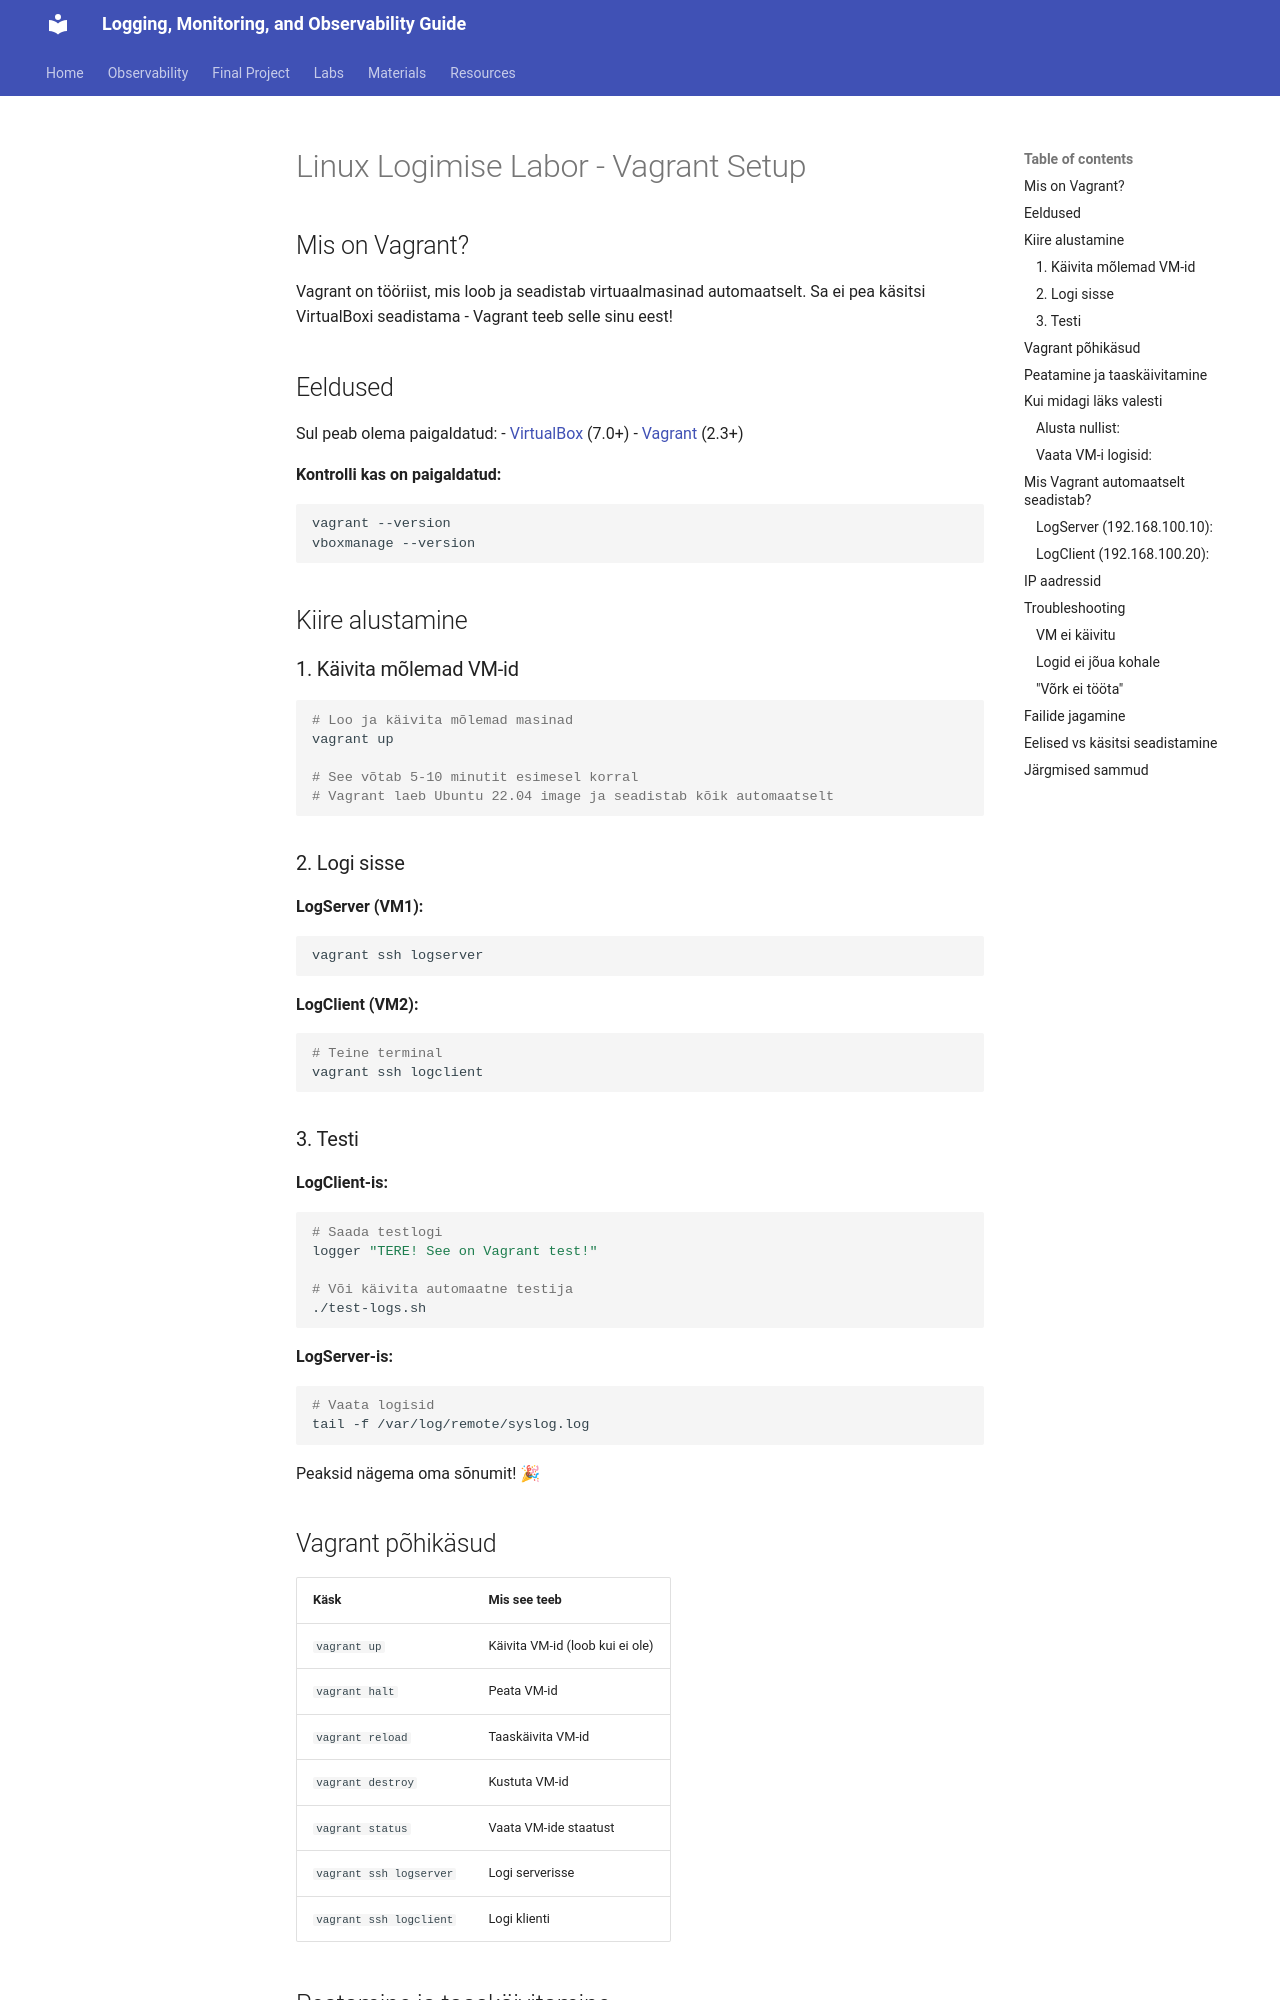

repository: mariatesttalvik/monitoring · page: labs/01_linux_logging/vagrant_setup/index.html · generator: mkdocs

# Linux Logimise Labor - Vagrant Setup

## Mis on Vagrant?

Vagrant on tööriist, mis loob ja seadistab virtuaalmasinad automaatselt. Sa ei pea käsitsi VirtualBoxi seadistama - Vagrant teeb selle sinu eest!

## Eeldused

Sul peab olema paigaldatud:
- [VirtualBox](https://www.virtualbox.org/wiki/Downloads) (7.0+)
- [Vagrant](https://www.vagrantup.com/downloads) (2.3+)

**Kontrolli kas on paigaldatud:**
```bash
vagrant --version
vboxmanage --version
```

## Kiire alustamine

### 1. Käivita mõlemad VM-id

```bash
# Loo ja käivita mõlemad masinad
vagrant up

# See võtab 5-10 minutit esimesel korral
# Vagrant laeb Ubuntu 22.04 image ja seadistab kõik automaatselt
```

### 2. Logi sisse

**LogServer (VM1):**
```bash
vagrant ssh logserver
```

**LogClient (VM2):**
```bash
# Teine terminal
vagrant ssh logclient
```

### 3. Testi

**LogClient-is:**
```bash
# Saada testlogi
logger "TERE! See on Vagrant test!"

# Või käivita automaatne testija
./test-logs.sh
```

**LogServer-is:**
```bash
# Vaata logisid
tail -f /var/log/remote/syslog.log
```

Peaksid nägema oma sõnumit! 🎉

## Vagrant põhikäsud

| Käsk | Mis see teeb |
|------|--------------|
| `vagrant up` | Käivita VM-id (loob kui ei ole) |
| `vagrant halt` | Peata VM-id |
| `vagrant reload` | Taaskäivita VM-id |
| `vagrant destroy` | Kustuta VM-id |
| `vagrant status` | Vaata VM-ide staatust |
| `vagrant ssh logserver` | Logi serverisse |
| `vagrant ssh logclient` | Logi klienti |
